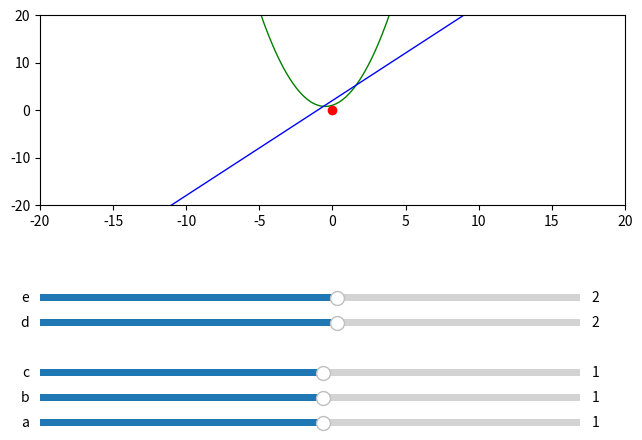

Python code for this plot:
from matplotlib.widgets import Slider, Button, RadioButtons, TextBox
import matplotlib.pyplot as plt
import numpy as np


class Color:
    red = "red"
    green = "green"
    blue = "blue"
    lightgoldenrodyellow = "lightgoldenrodyellow"


def init_equations_factors():
    # ax*2 + bx + c = 0
    factors["a"] = 1
    factors["b"] = 1
    factors["c"] = 1
    # dx + e = 0
    factors["d"] = 2
    factors["e"] = 2


def init_subplot():
    global x, fig, ax
    fig, ax = plt.subplots(figsize=FIG_SIZE)
    plt.subplots_adjust(left=0.25, bottom=0.5)
    plt.axis([-RANGE, RANGE, -RANGE, RANGE], )
    x = np.arange(-RANGE, RANGE, STEP)


def init_sliders():
    global s_a, s_b, s_c, s_d, s_e
    # region creating axes
    ax_a = plt.axes([left_offset, 0.05, right_offset, top_offset], facecolor=Color.lightgoldenrodyellow)
    ax_b = plt.axes([left_offset, 0.1, right_offset, top_offset], facecolor=Color.lightgoldenrodyellow)
    ax_c = plt.axes([left_offset, 0.15, right_offset, top_offset], facecolor=Color.lightgoldenrodyellow)
    ax_d = plt.axes([left_offset, 0.25, right_offset, top_offset], facecolor=Color.lightgoldenrodyellow)
    ax_e = plt.axes([left_offset, 0.3, right_offset, top_offset], facecolor=Color.lightgoldenrodyellow)
    # endregion creating axes
    # region creating sliders
    s_a = Slider(ax_a, 'a', -RANGE, RANGE, valinit=factors["a"])
    s_b = Slider(ax_b, 'b', -RANGE, RANGE, valinit=factors["b"])
    s_c = Slider(ax_c, 'c', -RANGE, RANGE, valinit=factors["c"])
    s_d = Slider(ax_d, 'd', -RANGE, RANGE, valinit=factors["d"])
    s_e = Slider(ax_e, 'e', -RANGE, RANGE, valinit=factors["e"])
    # endregion creating sliders
    # region set sliders listeners
    s_a.on_changed(update)
    s_b.on_changed(update)
    s_c.on_changed(update)
    s_d.on_changed(update)
    s_e.on_changed(update)
    # endregion set sliders listeners


def init_equations_funcs():
    global quad, line, intersect
    quadratic = (factors["a"] * x) ** 2 + factors["b"] * x + factors["c"]
    linear = factors["d"] * x + factors["e"]
    quad, = plt.plot(x, quadratic, lw=1, color=Color.green)
    line, = plt.plot(x, linear, lw=1, color=Color.blue)
    intersect, = plt.plot(0, 0, 'ro')


def update(val):
    global x
    a = s_a.val
    b = s_b.val
    c = s_c.val
    d = s_d.val
    e = s_e.val
    ys = []
    gs = []
    # calculate new y for quad
    for i in x:
        y = a * (i ** 2) + b * i + c
        ys.append(y)
    quad.set_data(x, ys)
    # calculate new y for linear
    for i in x:
        g = d * i + e
        gs.append(g)
    line.set_data(x, gs)
    # update UI
    fig.canvas.draw_idle()


if __name__ == "__main__":
    # region init variables
    x, fig, ax = None, None, None
    s_a, s_b, s_c, s_d, s_e = None, None, None, None, None
    quad, line, intersect = None, None, None
    STEP = 0.1
    RANGE = 20.0
    FIG_SIZE = (9, 5)
    left_offset = 0.25
    right_offset = 0.6
    top_offset = 0.03
    factors = dict()
    # endregion init variables
    # region init functions
    init_equations_factors()
    init_subplot()
    init_equations_funcs()
    init_sliders()
    # endregion init functions
    plt.show()
